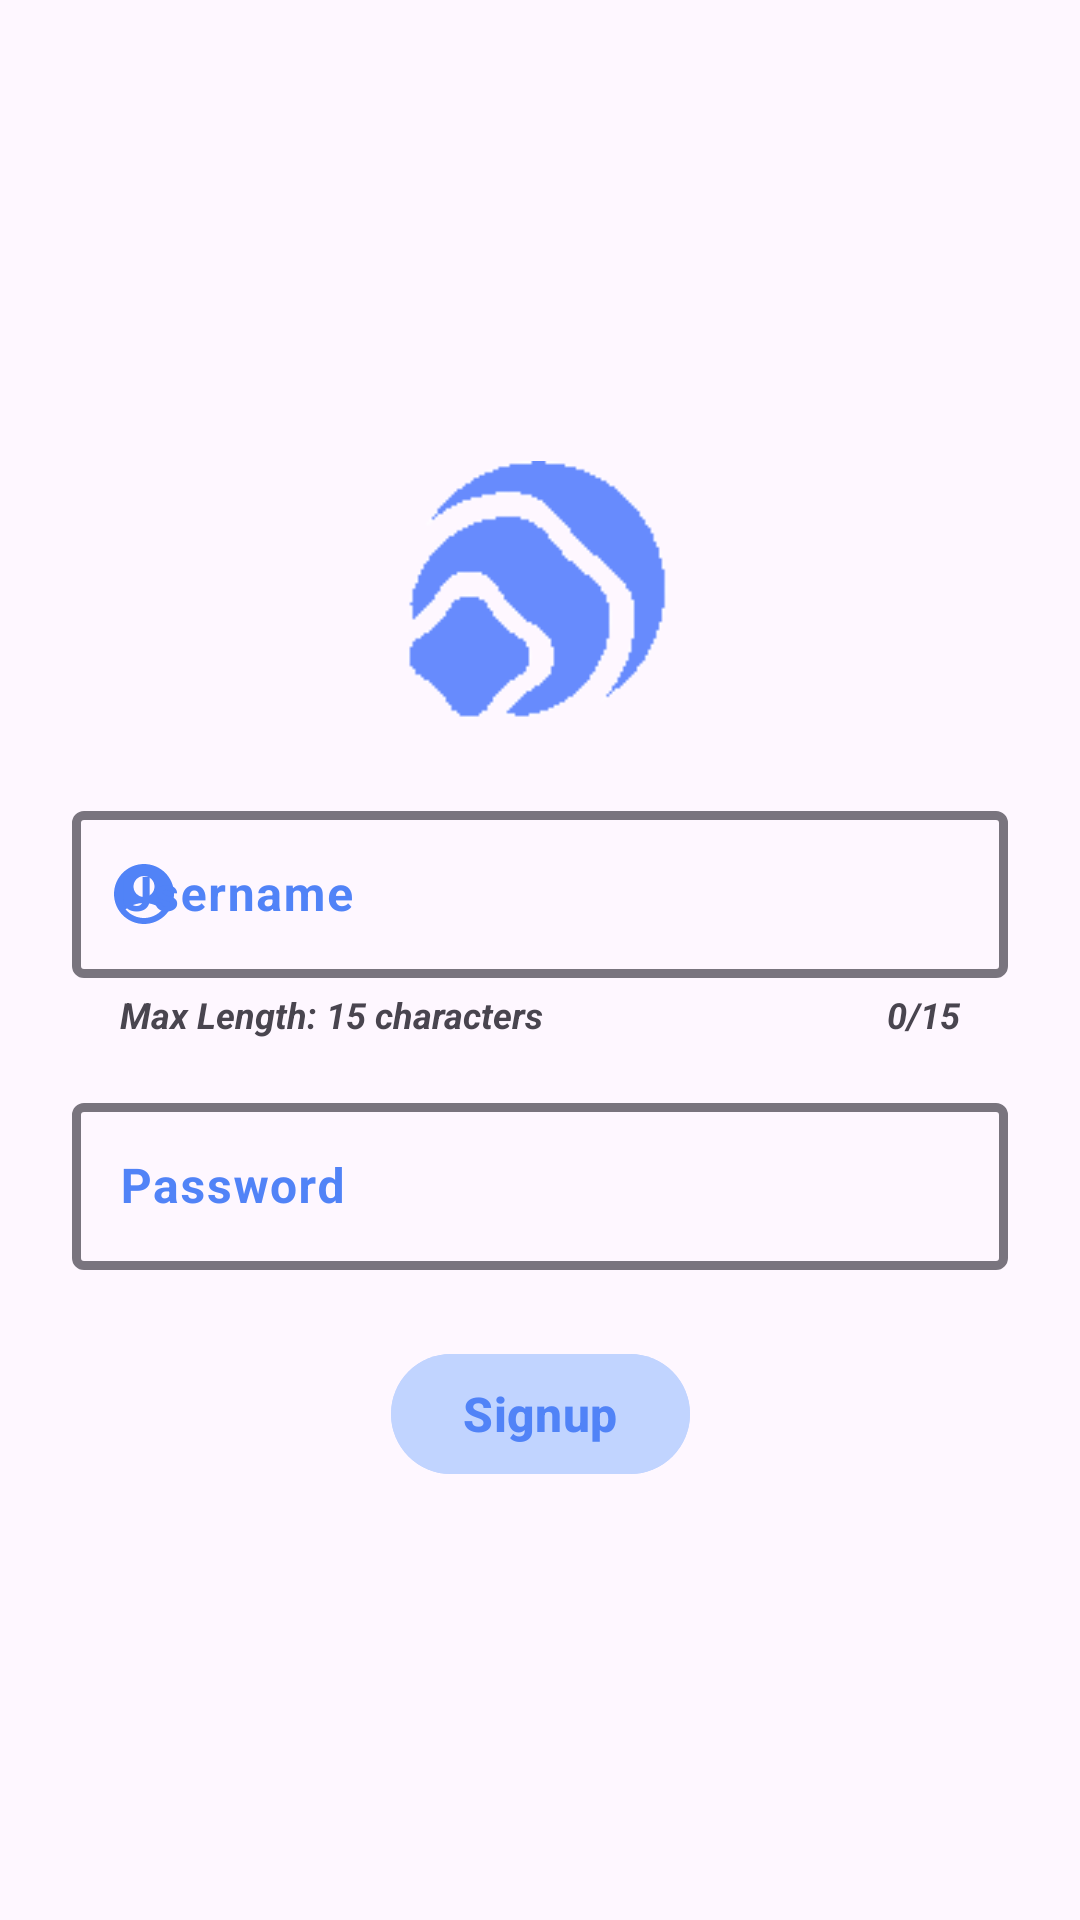

The Android layout XML behind this screen, and the referenced resources:
<!-- AndroidManifest.xml: application theme Theme.NUMAD22Su_Team24_Puddle -->
<!-- res/layout/activity_signup.xml -->
<?xml version="1.0" encoding="utf-8"?>
<androidx.constraintlayout.widget.ConstraintLayout xmlns:android="http://schemas.android.com/apk/res/android"
    xmlns:app="http://schemas.android.com/apk/res-auto"
    xmlns:tools="http://schemas.android.com/tools"
    android:layout_width="match_parent"
    android:layout_height="match_parent"
    android:fitsSystemWindows="true"
    tools:context=".SignupActivity">



    <androidx.constraintlayout.widget.ConstraintLayout
        android:id="@+id/constraintLayout"
        android:layout_width="match_parent"
        android:layout_height="wrap_content"
        app:layout_constraintBottom_toBottomOf="parent"
        app:layout_constraintEnd_toEndOf="parent"
        app:layout_constraintStart_toStartOf="parent"
        app:layout_constraintTop_toTopOf="parent">

        <ImageView
            android:id="@+id/app_icon"
            android:layout_width="@dimen/icon_size_lg"
            android:layout_height="@dimen/icon_size_lg"
            android:layout_gravity="center"
            android:src="@drawable/icon_puddle"
            app:layout_constraintTop_toTopOf="parent"
            app:layout_constraintStart_toStartOf="parent"
            app:layout_constraintEnd_toEndOf="parent"
            app:layout_constraintBottom_toTopOf="@id/signup_username_layout"/>


        <com.google.android.material.textfield.TextInputLayout
            android:id="@+id/signup_username_layout"
            android:layout_width="@dimen/fit_constraint"
            android:layout_height="wrap_content"
            android:layout_marginStart="@dimen/margin_xl"
            android:layout_marginEnd="@dimen/margin_xl"
            android:hint="@string/username"
            android:textColorHint="@color/login_signup_text_color"
            app:boxStrokeWidth="3dp"
            app:counterEnabled="true"
            app:counterMaxLength="15"
            app:counterOverflowTextColor="@android:color/holo_red_light"
            app:counterTextAppearance="@style/HelperTextAppearance"
            app:helperText="@string/helper_text_login"
            app:helperTextEnabled="true"
            app:helperTextTextAppearance="@style/HelperTextAppearance"
            app:hintAnimationEnabled="true"
            app:hintEnabled="true"
            app:layout_constraintBottom_toTopOf="@id/signup_password_layout"
            app:layout_constraintEnd_toEndOf="parent"
            app:layout_constraintStart_toStartOf="parent"
            app:layout_constraintTop_toBottomOf="@id/app_icon"
            app:startIconDrawable="@drawable/account_circle"
            app:startIconTint="@color/login_signup_text_color">

            <com.google.android.material.textfield.TextInputEditText
                android:id="@+id/signup_username_et"
                android:layout_width="match_parent"
                android:layout_height="wrap_content"
                android:textSize="@dimen/font_size_mid"
                android:textStyle="bold" />

        </com.google.android.material.textfield.TextInputLayout>

        <com.google.android.material.textfield.TextInputLayout
            android:id="@+id/signup_password_layout"
            android:layout_width="0dp"
            android:layout_height="wrap_content"
            android:layout_marginStart="@dimen/margin_xl"
            android:layout_marginTop="@dimen/margin_large"
            android:layout_marginEnd="@dimen/margin_xl"
            android:hint="Password"
            android:textColorHint="@color/login_signup_text_color"
            app:boxStrokeWidth="3dp"
            app:hintAnimationEnabled="true"
            app:hintEnabled="true"
            app:layout_constraintBottom_toTopOf="@id/register_btn"
            app:layout_constraintEnd_toEndOf="parent"
            app:layout_constraintStart_toStartOf="parent"
            app:layout_constraintTop_toBottomOf="@+id/signup_username_layout"
            app:startIconDrawable="@drawable/password"
            app:startIconTint="@color/login_signup_text_color">

            <com.google.android.material.textfield.TextInputEditText
                android:id="@+id/signup_password_et"
                android:layout_width="match_parent"
                android:layout_height="wrap_content"
                android:inputType="textPassword"
                android:textSize="@dimen/font_size_mid"
                android:textStyle="bold" />

        </com.google.android.material.textfield.TextInputLayout>

        <Button
            android:id="@+id/register_btn"
            style="@style/Widget.Material3.Button.TonalButton"
            android:layout_width="wrap_content"
            android:layout_height="wrap_content"
            android:layout_centerHorizontal="true"
            android:layout_marginTop="@dimen/margin_xl"
            android:backgroundTint="@color/login_signup_button_background"
            android:text="@string/signup"
            android:textColor="@color/login_signup_text_color"
            android:textSize="@dimen/font_size_mid"
            android:textStyle="bold"
            app:layout_constraintEnd_toEndOf="parent"
            app:layout_constraintStart_toStartOf="parent"
            app:layout_constraintTop_toBottomOf="@+id/signup_password_layout" />

    </androidx.constraintlayout.widget.ConstraintLayout>

</androidx.constraintlayout.widget.ConstraintLayout>
<!-- resources referenced by this layout -->
<resources>
  <color name="login_signup_button_background">#C1D4FF</color>
  <color name="login_signup_text_color">#5183F7</color>
  <dimen name="fit_constraint">0dp</dimen>
  <dimen name="font_size_mid">16sp</dimen>
  <dimen name="icon_size_lg">120dp</dimen>
  <dimen name="margin_large">16dp</dimen>
  <dimen name="margin_xl">24dp</dimen>
  <!-- drawable account_circle (drawable) -->
  <vector android:height="24dp" android:tint="@color/login_signup_text_color"
      android:viewportHeight="24" android:viewportWidth="24"
      android:width="24dp" xmlns:android="http://schemas.android.com/apk/res/android">
      <path android:fillColor="@android:color/white" android:pathData="M12,2C6.48,2 2,6.48 2,12s4.48,10 10,10s10,-4.48 10,-10S17.52,2 12,2zM12,6c1.93,0 3.5,1.57 3.5,3.5S13.93,13 12,13s-3.5,-1.57 -3.5,-3.5S10.07,6 12,6zM12,20c-2.03,0 -4.43,-0.82 -6.14,-2.88C7.55,15.8 9.68,15 12,15s4.45,0.8 6.14,2.12C16.43,19.18 14.03,20 12,20z"/>
  </vector>
  <!-- drawable icon_puddle: png bitmap (drawable, 4164 bytes) -->
  <string name="helper_text_login">Max Length: 15 characters</string>
  <string name="signup">Signup</string>
  <string name="username">Username</string>
  <style name="HelperTextAppearance" parent="TextAppearance.AppCompat">
          <item name="android:textColor">@android:color/holo_green_dark</item>
          <item name="android:textSize">12sp</item>
          <item name="android:textStyle">bold|italic</item>
      </style>
  <style name="Theme.NUMAD22Su_Team24_Puddle" parent="Theme.Material3.DayNight">
          
          <item name="colorPrimary">@color/purple_500</item>
          <item name="colorPrimaryVariant">@color/purple_700</item>
          <item name="colorOnPrimary">@color/white</item>
          
          <item name="colorSecondary">@color/teal_200</item>
          <item name="colorSecondaryVariant">@color/teal_700</item>
          <item name="colorOnSecondary">@color/black</item>
          
          <item name="android:statusBarColor" tools:targetApi="l">?attr/colorPrimaryVariant</item>
          
      </style>
  <color name="purple_500">#FF6200EE</color>
  <color name="purple_700">#FF3700B3</color>
  <color name="white">#FFFFFFFF</color>
  <color name="teal_200">#FF03DAC5</color>
  <color name="teal_700">#FF018786</color>
  <color name="black">#FF000000</color>
</resources>
